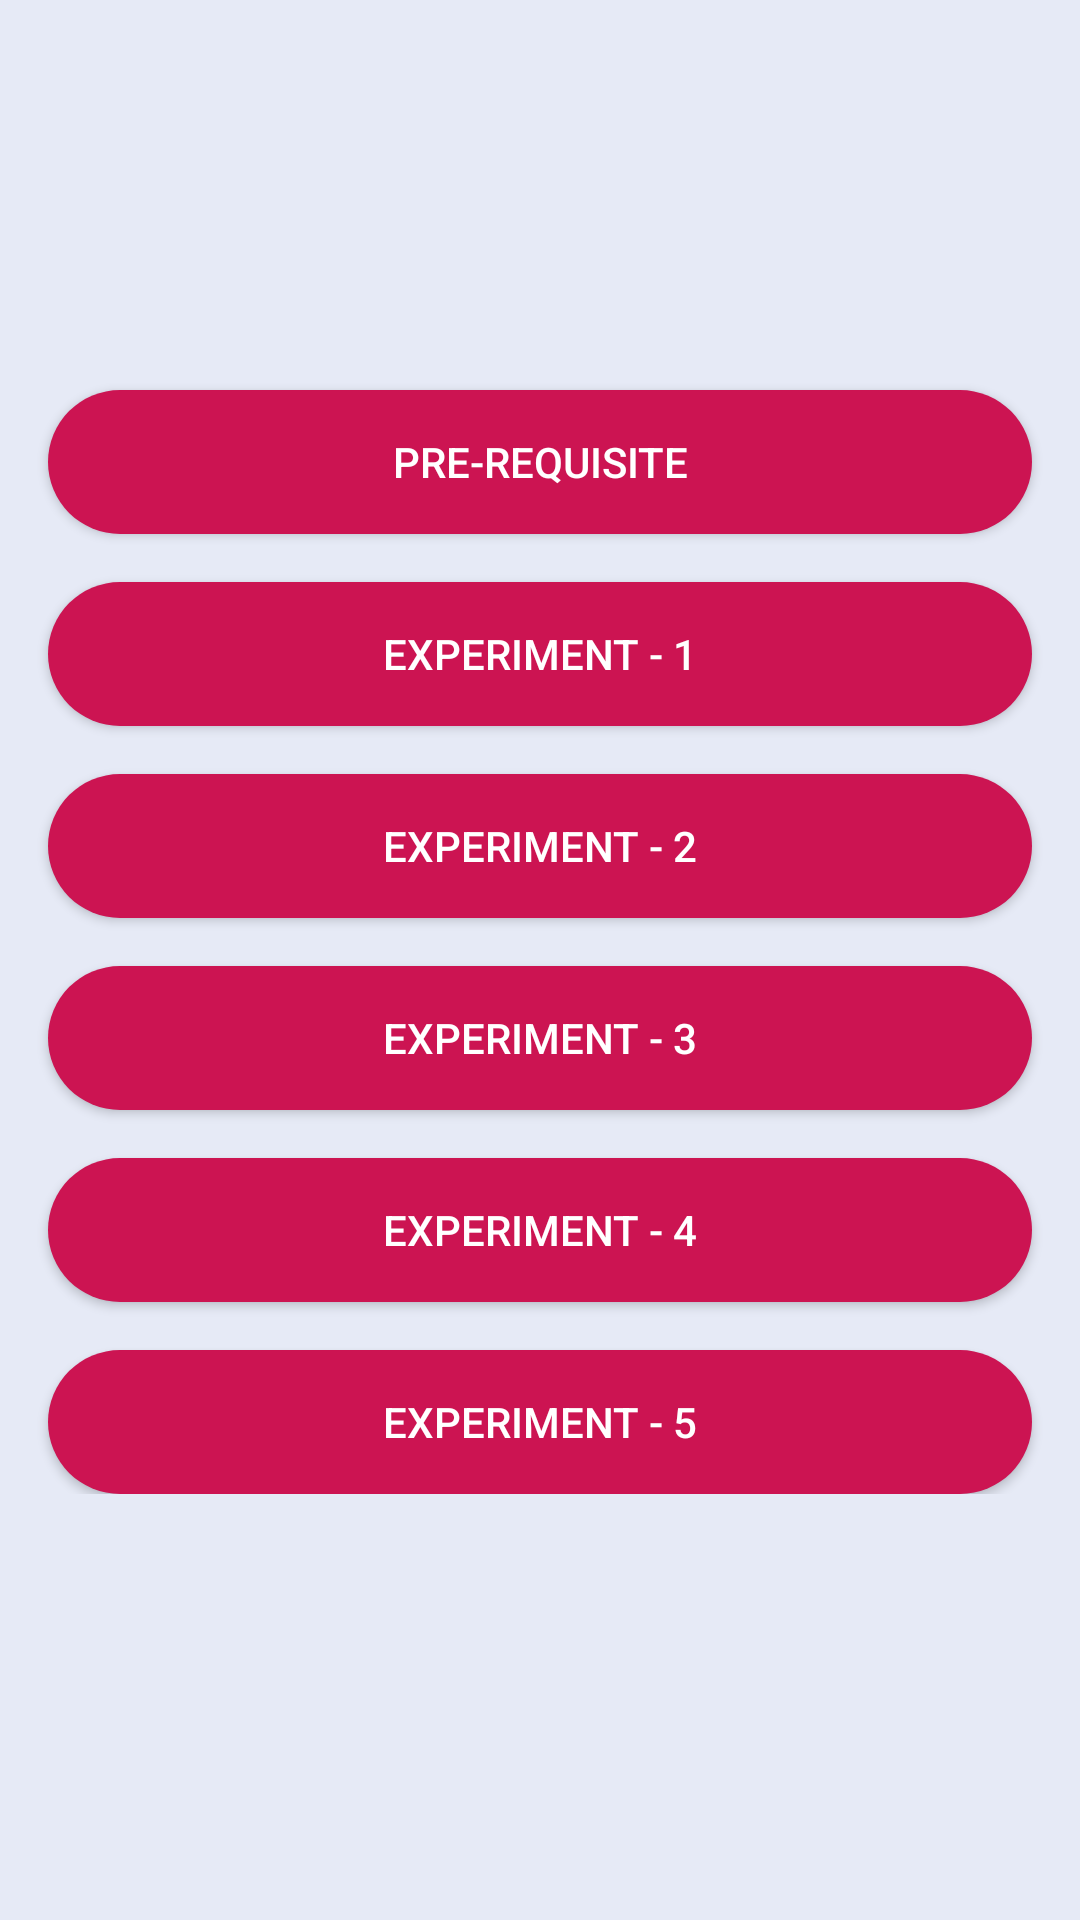

Here is an Android app screen rendered from its layout file. Give the layout XML and the strings, colors and styles it references.
<!-- AndroidManifest.xml: application theme AppTheme -->
<!-- res/layout/activity_experiment_list_theory.xml -->
<?xml version="1.0" encoding="utf-8"?>
<ScrollView xmlns:android="http://schemas.android.com/apk/res/android"
    xmlns:app="http://schemas.android.com/apk/res-auto"
    xmlns:tools="http://schemas.android.com/tools"
    android:layout_width="match_parent"
    android:background="@color/bkgcolor"
    android:layout_height="match_parent"
    tools:context=".ExperimentListTheory">

    <LinearLayout
        android:layout_width="match_parent"
        android:layout_height="match_parent"
        android:orientation="vertical">

        <Button
            android:id="@+id/preq"
            android:layout_width="match_parent"
            android:layout_height="wrap_content"
            android:layout_marginLeft="16dp"
            android:layout_marginTop="130dp"
            android:layout_marginRight="16dp"
            android:background="@drawable/rounded_button"
            android:text="Pre-requisite"
            android:textColor="#ffffff" />

        <Button
            android:id="@+id/exp1"
            android:layout_width="match_parent"
            android:layout_height="wrap_content"
            android:layout_marginLeft="16dp"
            android:layout_marginTop="16dp"
            android:layout_marginRight="16dp"
            android:background="@drawable/rounded_button"
            android:text="Experiment - 1"
            android:textColor="#ffffff" />

        <Button
            android:id="@+id/exp2"
            android:layout_width="match_parent"
            android:layout_height="wrap_content"
            android:layout_marginLeft="16dp"
            android:layout_marginTop="16dp"
            android:layout_marginRight="16dp"
            android:background="@drawable/rounded_button"
            android:text="Experiment - 2"
            android:textColor="#ffffff" />

        <Button
            android:id="@+id/exp3"
            android:layout_width="match_parent"
            android:layout_height="wrap_content"
            android:layout_marginLeft="16dp"
            android:layout_marginTop="16dp"
            android:layout_marginRight="16dp"
            android:background="@drawable/rounded_button"
            android:text="Experiment - 3"
            android:textColor="#ffffff" />

        <Button
            android:id="@+id/exp4"
            android:layout_width="match_parent"
            android:layout_height="wrap_content"
            android:layout_marginLeft="16dp"
            android:layout_marginTop="16dp"
            android:layout_marginRight="16dp"
            android:background="@drawable/rounded_button"
            android:text="Experiment - 4"
            android:textColor="#ffffff" />

        <Button
            android:id="@+id/exp5"
            android:layout_width="match_parent"
            android:layout_height="wrap_content"
            android:layout_marginLeft="16dp"
            android:layout_marginTop="16dp"
            android:layout_marginRight="16dp"
            android:background="@drawable/rounded_button"
            android:text="Experiment - 5"
            android:textColor="#ffffff" />

    </LinearLayout>
</ScrollView>
<!-- resources referenced by this layout -->
<resources>
  <color name="bkgcolor">#e6eaf6</color>
  <!-- drawable rounded_button (drawable-v24) -->
  <?xml version="1.0" encoding="utf-8"?>
  <shape xmlns:android="http://schemas.android.com/apk/res/android" android:shape="rectangle">
  <solid android:color="@color/dull_pink"/>
  <corners android:radius="50dp"/>
  </shape>
  <style name="AppTheme" parent="Base.Theme.AppCompat.Light.DarkActionBar">
          
          <item name="colorPrimary">@color/colorPrimary</item>
          <item name="colorPrimaryDark">@color/colorPrimaryDark</item>
          <item name="colorAccent">@color/colorAccent</item>
      </style>
  <color name="dull_pink">#cc1452</color>
  <color name="colorPrimary">#182344</color>
  <color name="colorPrimaryDark">#0b0c10</color>
  <color name="colorAccent">#e91e63</color>
</resources>
